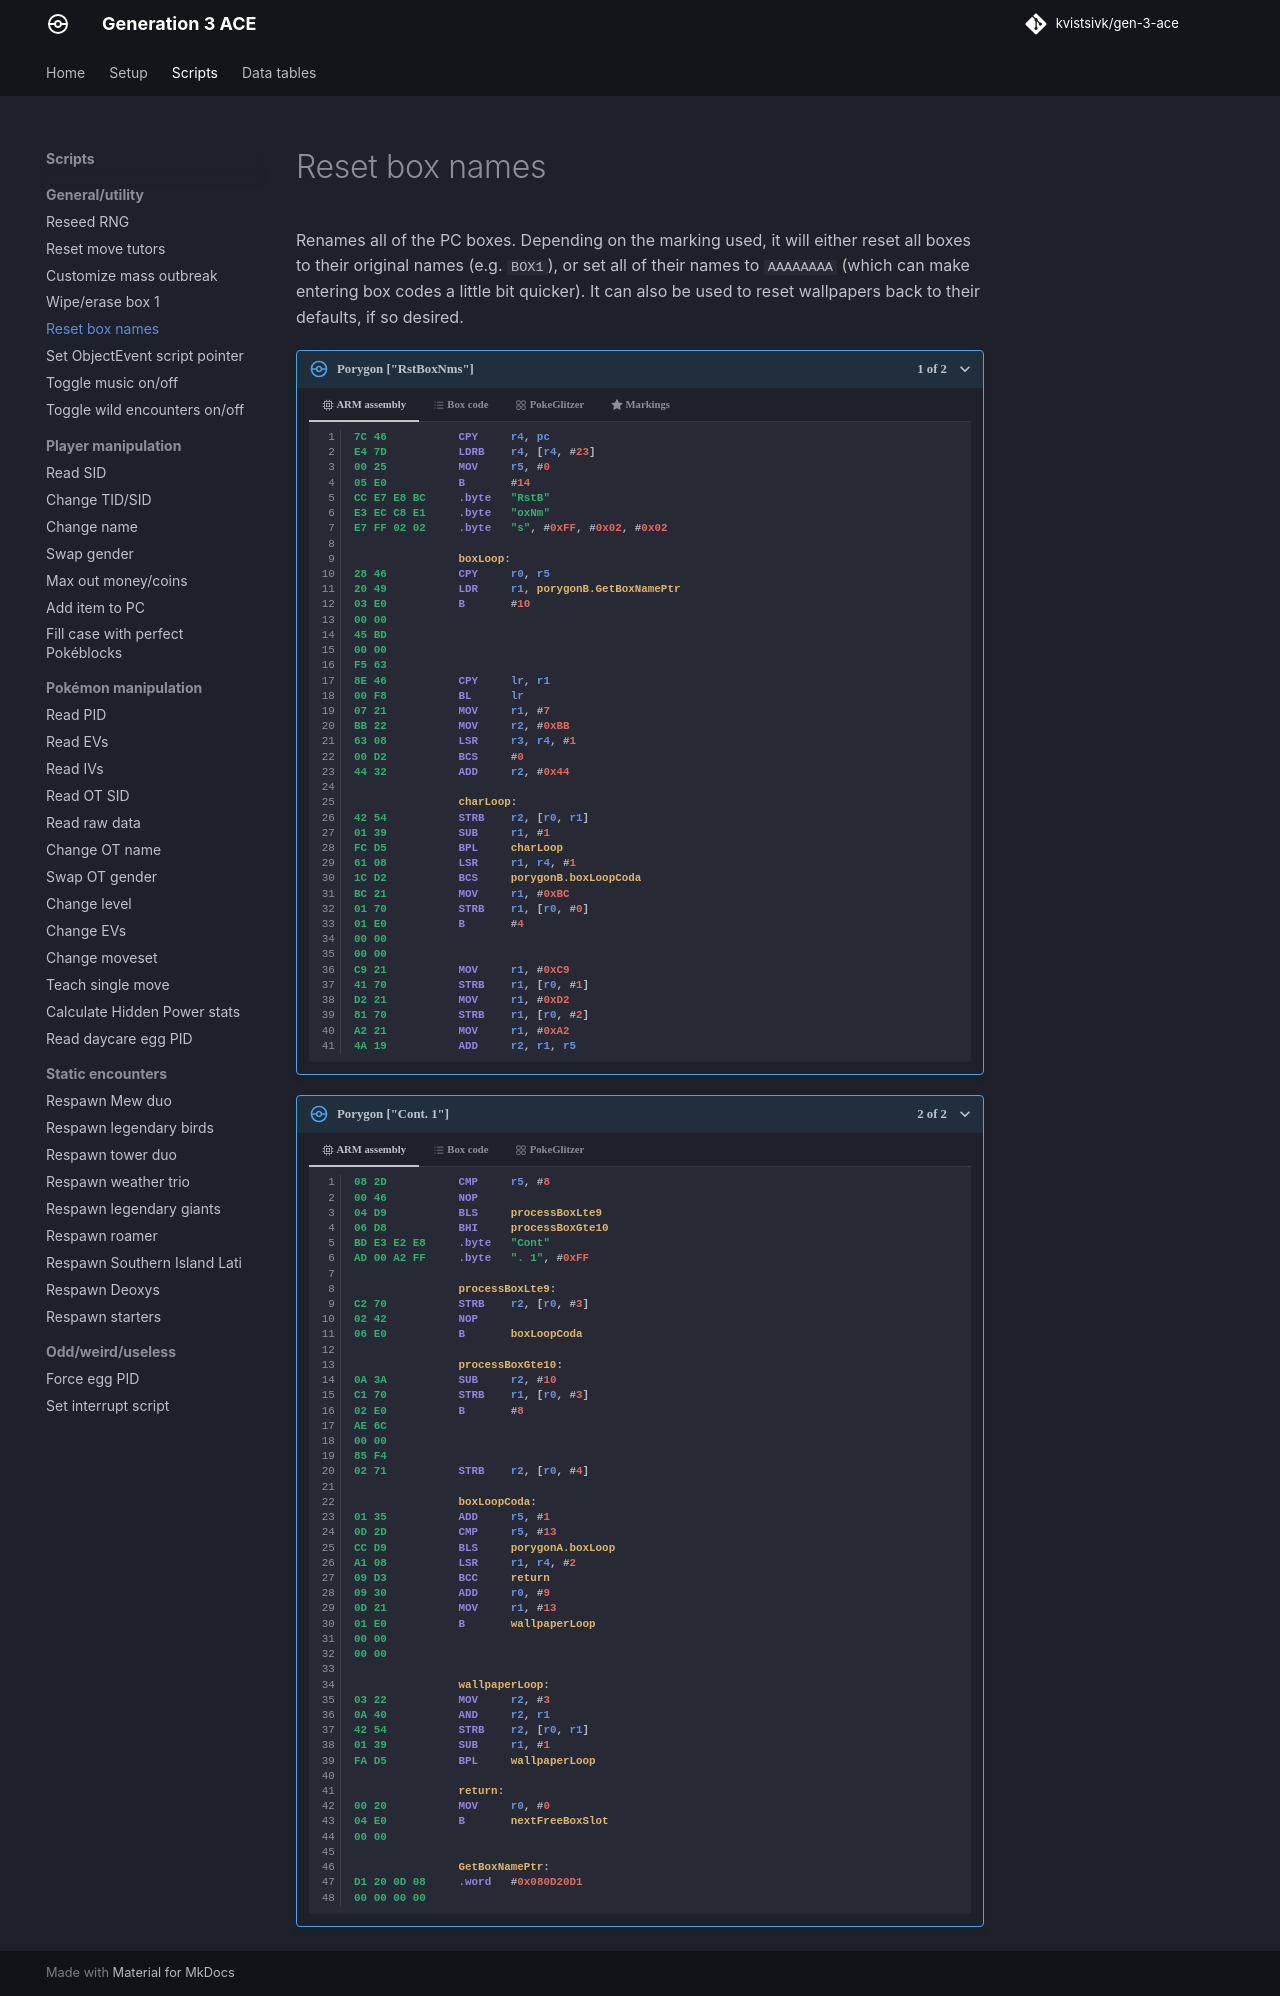

repository: kvistsivk/gen-3-ace · page: scripts/general/reset-box-names/index.html · generator: mkdocs

# Reset box names

Renames all of the PC boxes. Depending on the marking used, it will either reset
all boxes to their original names (e.g. `BOX1`), or set all of their names to
`AAAAAAAA` (which can make entering box codes a little bit quicker). It can also
be used to reset wallpapers back to their defaults, if so desired.

--8<-- "scripts/porygon-a.md"

--8<-- "scripts/porygon-b.md"
